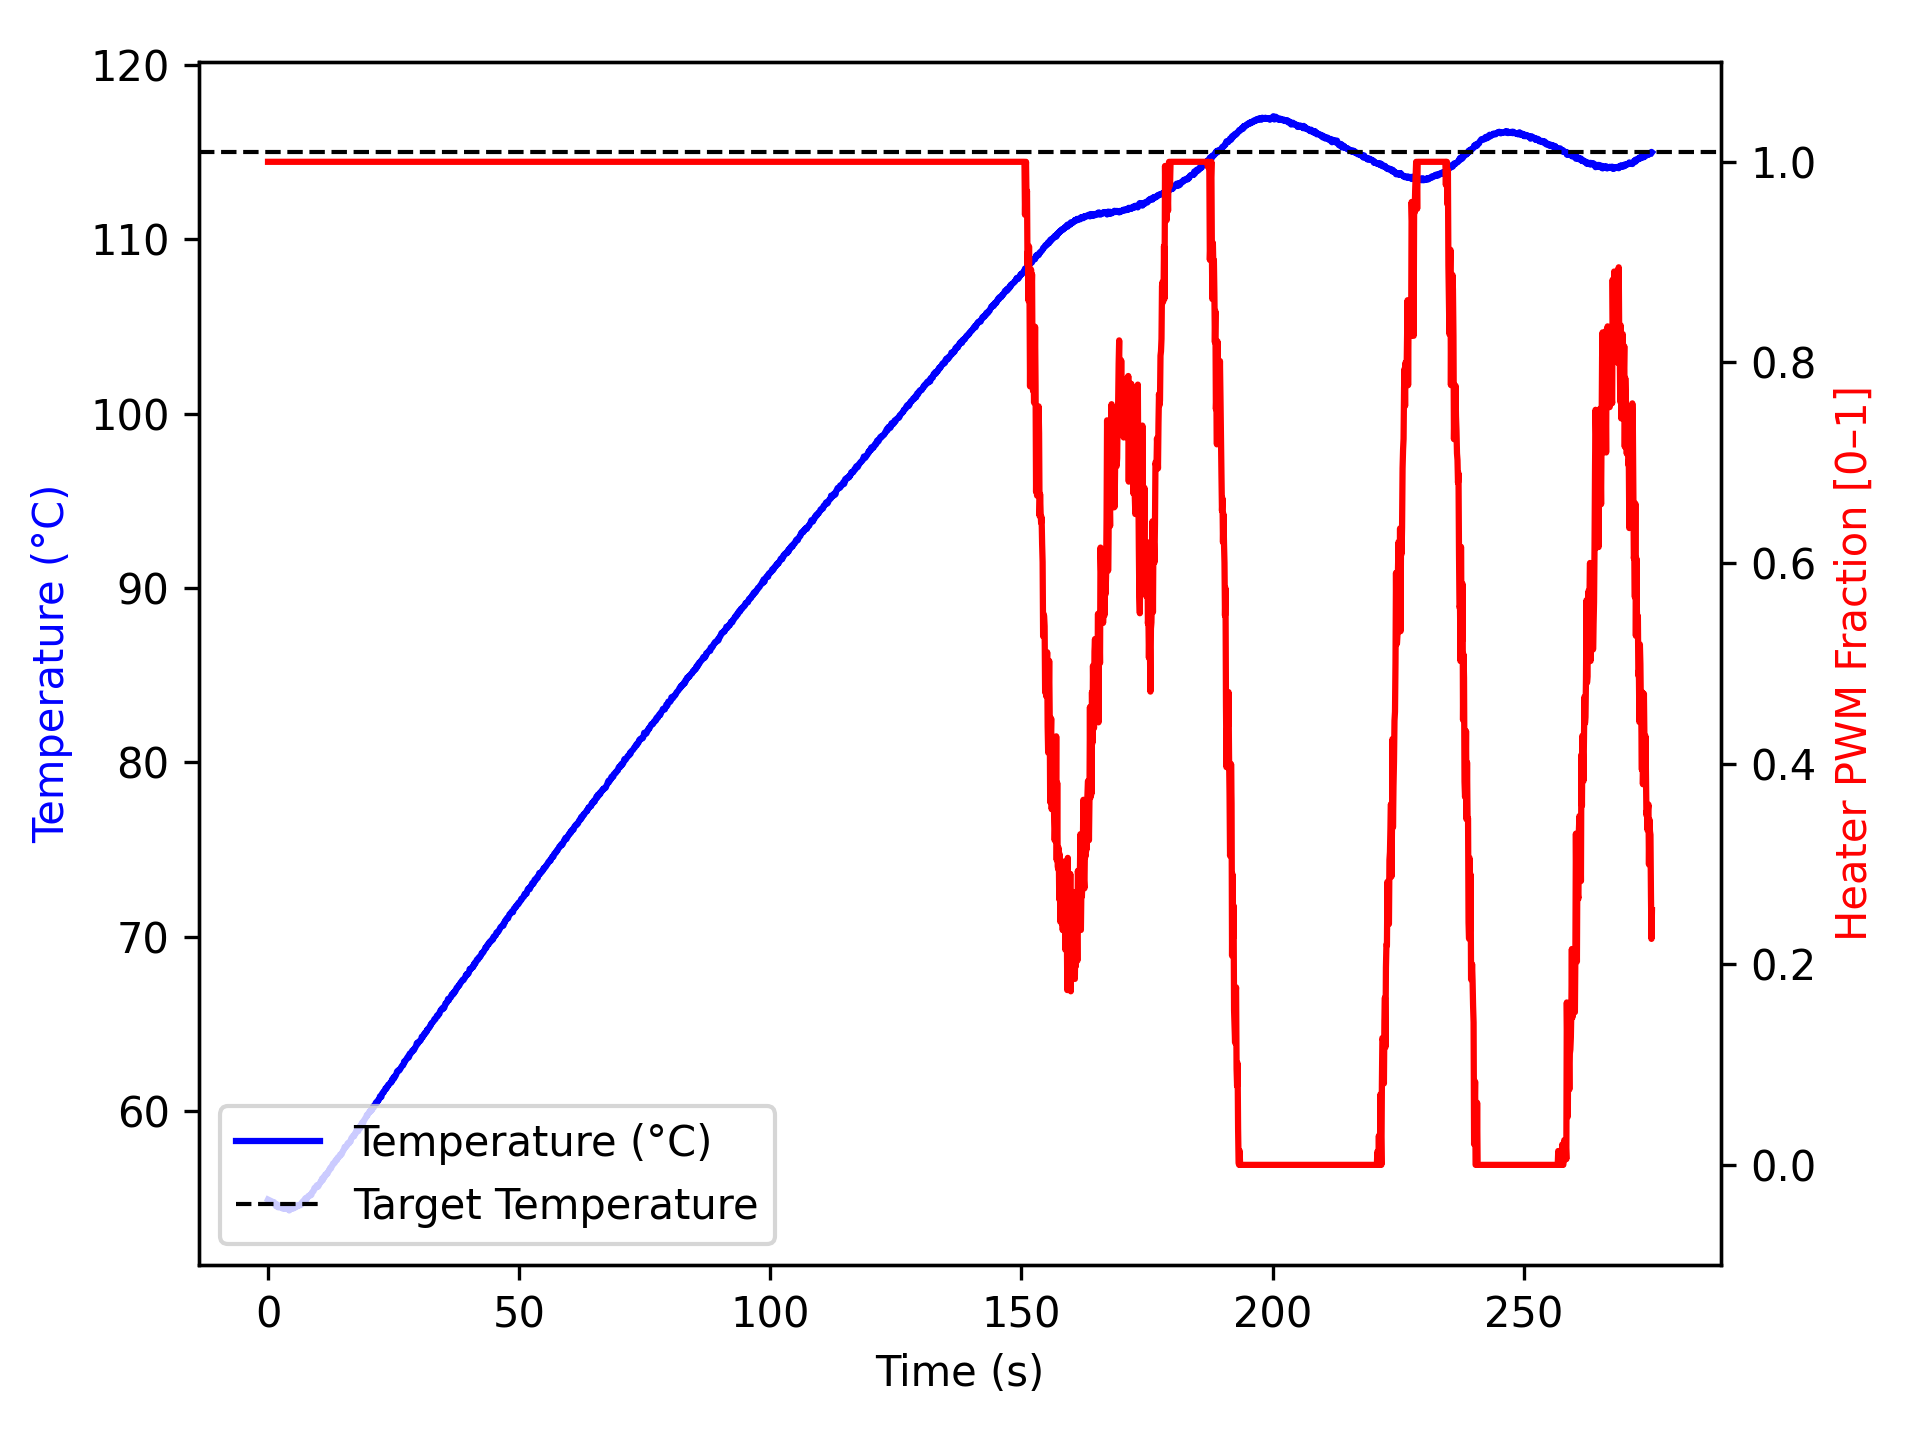

The table this chart was drawn from, first rows:
time_ms, temperature, heater
1, 54.95, 1.0
1103, 54.79, 1.0
1204, 54.8, 1.0
1305, 54.7, 1.0
1406, 54.67, 1.0
1507, 54.66, 1.0
1609, 54.56, 1.0
1710, 54.68, 1.0
1811, 54.66, 1.0
1913, 54.55, 1.0
2014, 54.5, 1.0
2115, 54.55, 1.0
2216, 54.59, 1.0
2316, 54.54, 1.0
2416, 54.49, 1.0
2516, 54.49, 1.0
2616, 54.49, 1.0
2718, 54.56, 1.0
2818, 54.45, 1.0
2918, 54.43, 1.0
3019, 54.42, 1.0
3119, 54.43, 1.0
3219, 54.47, 1.0
3320, 54.42, 1.0
3420, 54.5, 1.0
3520, 54.5, 1.0
3620, 54.43, 1.0
3720, 54.43, 1.0
3820, 54.4, 1.0
3920, 54.42, 1.0
4020, 54.42, 1.0
4120, 54.4, 1.0
4220, 54.32, 1.0
4320, 54.4, 1.0
4420, 54.38, 1.0
4520, 54.52, 1.0
4620, 54.48, 1.0
4720, 54.42, 1.0
4820, 54.5, 1.0
4920, 54.52, 1.0
5020, 54.43, 1.0
5120, 54.49, 1.0
5220, 54.48, 1.0
5321, 54.47, 1.0
5421, 54.5, 1.0
5521, 54.52, 1.0
5622, 54.59, 1.0
5723, 54.59, 1.0
5823, 54.61, 1.0
5924, 54.56, 1.0
6025, 54.61, 1.0
6126, 54.63, 1.0
6227, 54.63, 1.0
6328, 54.65, 1.0
6430, 54.62, 1.0
6531, 54.66, 1.0
6632, 54.7, 1.0
6733, 54.77, 1.0
6833, 54.73, 1.0
6933, 54.82, 1.0
... 2,677 more rows
